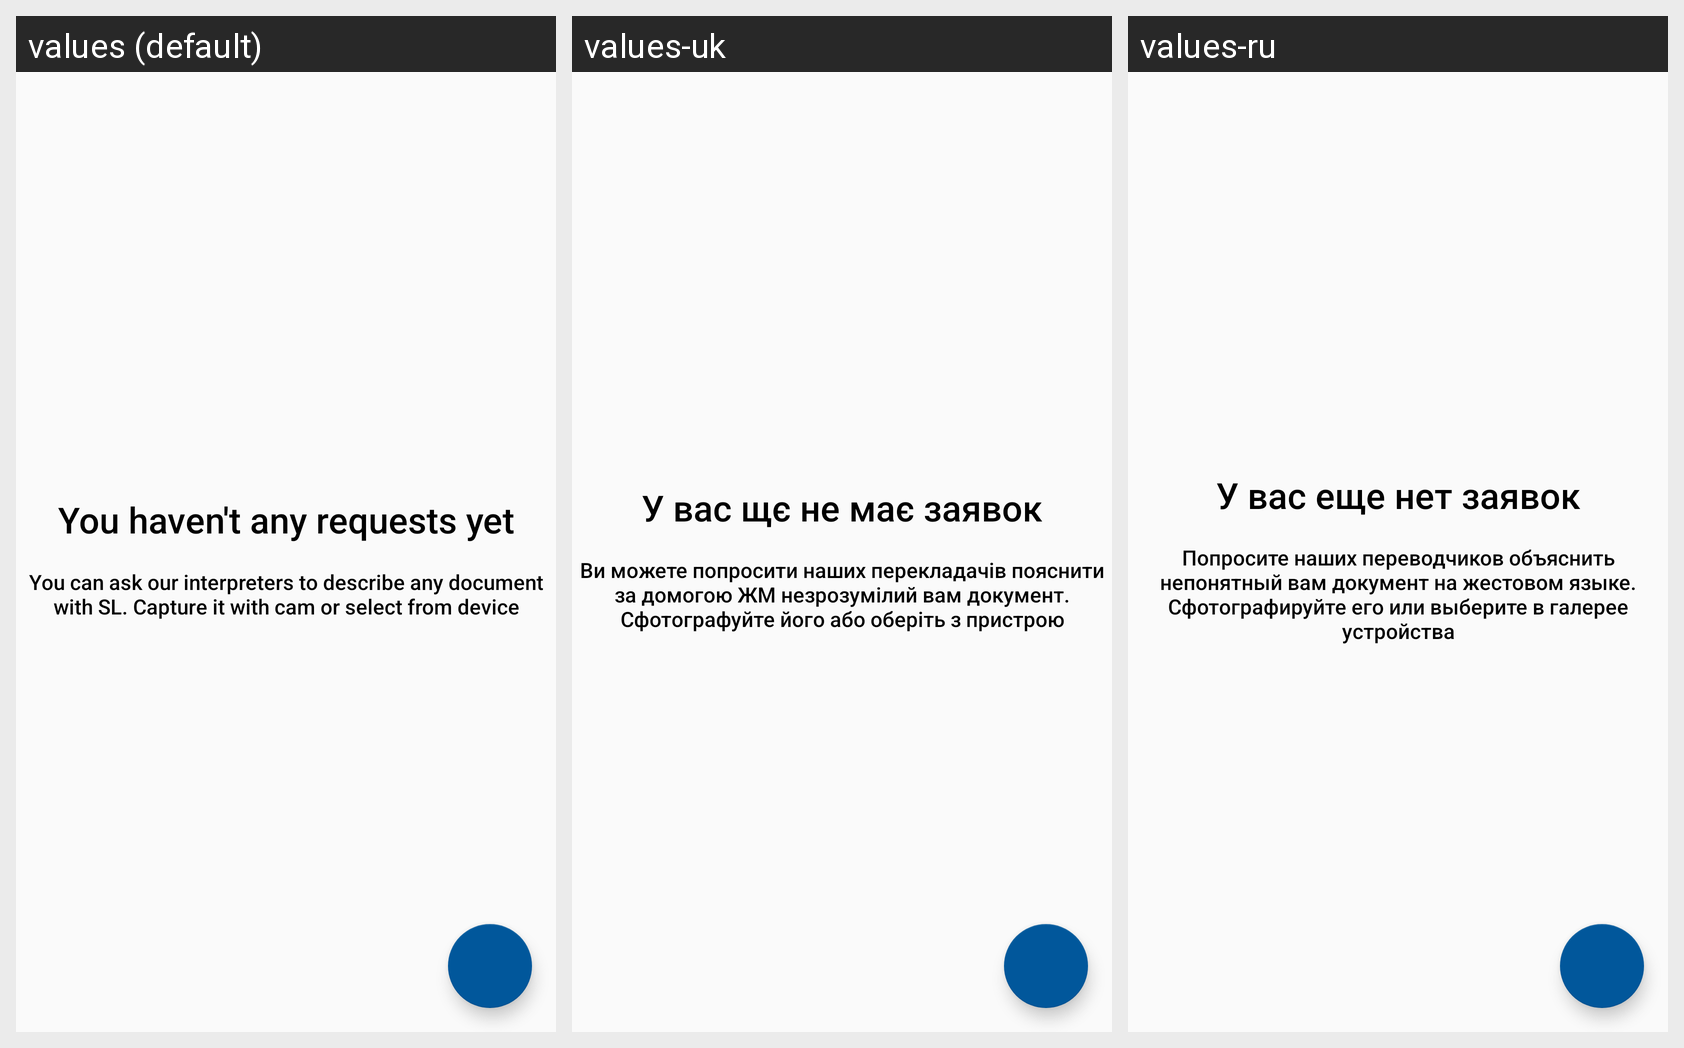

The same Android screen rendered under several of its app's locales, left to right. List the strings drawn on it with the default value and each locale's translation.
Android screen res/layout/activity_requests.xml rendered under 3 locales, left to right: values (default), values-uk, values-ru. Device: Nexus 5 (rendered at 1080×1920; each locale shown at half size, 540×960, under a caption strip naming it); theme AppTheme.NoActionBar.
Strings drawn on this screen, with the default value and each locale's value (text and hints the layout hard-codes, and strings that could not be matched under every locale, appear in the picture but are not listed):

no_requests_desc
  values: You can ask our interpreters to describe any document with SL. Capture it with cam or select from device
  values-uk: Ви можете попросити наших перекладачів пояснити за домогою ЖМ незрозумілий вам документ. Сфотографуйте його або оберіть з пристрою
  values-ru: Попросите наших переводчиков объяснить непонятный вам документ на жестовом языке.
      Сфотографируйте его или выберите в галерее устройства

no_requests_title
  values: You haven't any requests yet
  values-uk: У вас щє не має заявок
  values-ru: У вас еще нет заявок
